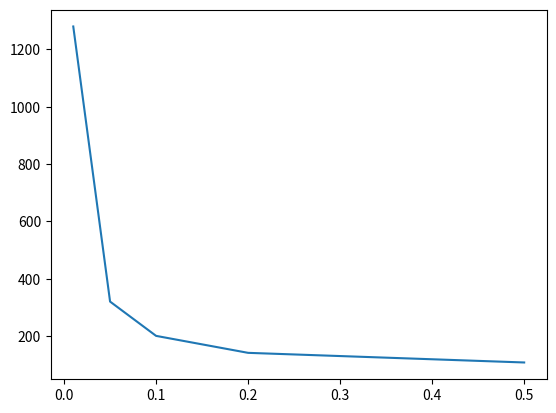

Recreate this plot in Python.
from matplotlib.pyplot import plot,show

def f(x):
    return 2*(x**2)+(6*x)+4

def diff(x,h):
    return -3*f(x)-4*(x+h)-f(x-(2*h))/(2*h)

x = 2
h = [0.01,0.05,0.1,0.2,0.5]
error = []

actual = 4*x+6

for i in h:
    est = diff(x,i)
    err = abs(est- actual)
    error.append(err)
    print(actual,est, err)

plot(h,error)
show()
